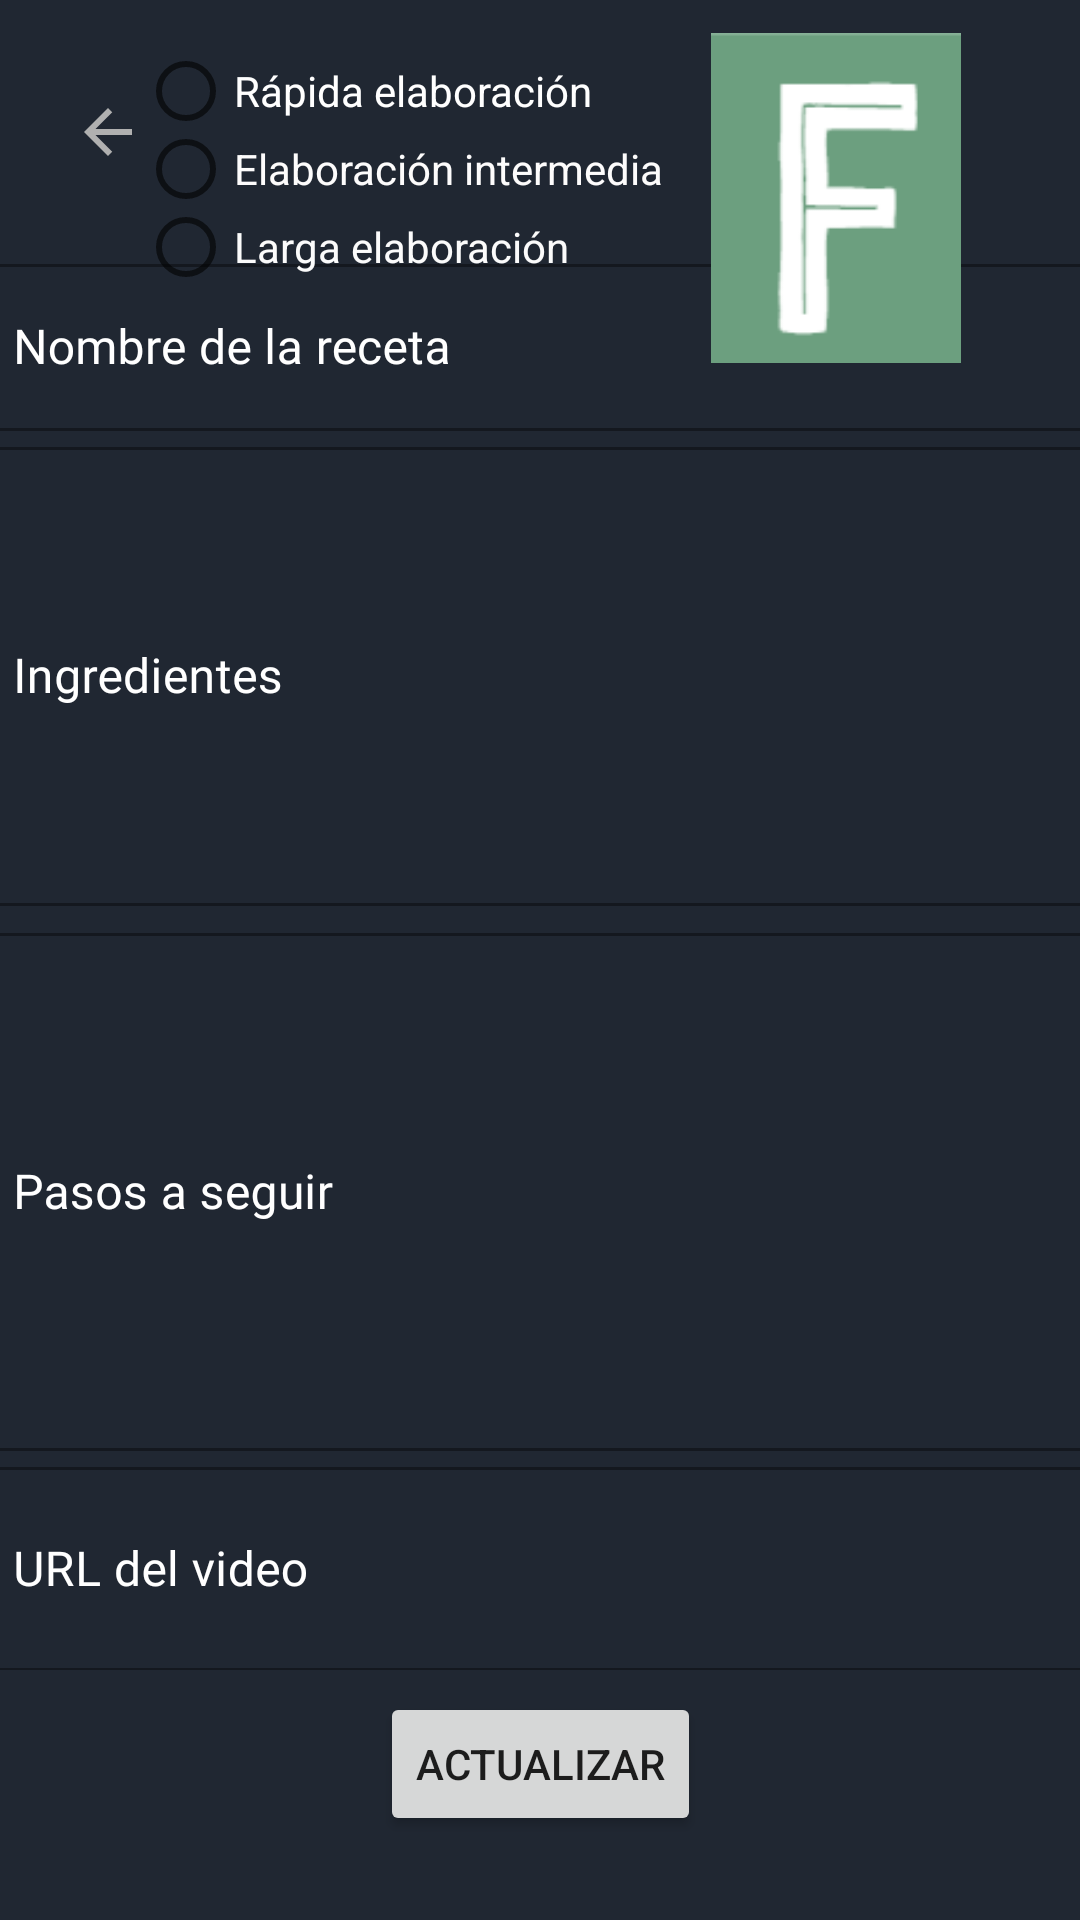

Write the Android layout XML for this screen, with the resource values it uses.
<!-- AndroidManifest.xml: application theme Theme.Comidita3 -->
<!-- res/layout/fragment_modificar_receta.xml -->
<?xml version="1.0" encoding="utf-8"?>
<androidx.constraintlayout.widget.ConstraintLayout xmlns:android="http://schemas.android.com/apk/res/android"
    xmlns:app="http://schemas.android.com/apk/res-auto"
    xmlns:tools="http://schemas.android.com/tools"
    android:id="@+id/frameLayout9"
    android:layout_width="match_parent"
    android:layout_height="match_parent"
    android:background="#202732"
    tools:context=".UI.modificarReceta">

    <LinearLayout
        android:id="@+id/linearLayout"
        android:layout_width="384dp"
        android:layout_height="475dp"
        android:orientation="vertical"
        app:layout_constraintBottom_toBottomOf="parent"
        app:layout_constraintEnd_toEndOf="parent"
        app:layout_constraintStart_toStartOf="parent"
        app:layout_constraintTop_toTopOf="parent">

        <com.google.android.material.textfield.TextInputLayout
            style="@style/Widget.MaterialComponents.TextInputLayout.OutlinedBox"
            android:layout_width="match_parent"
            android:layout_height="wrap_content"
            android:hint="Nombre de la receta"
            android:textColorHint="#FFFFFF">

            <com.google.android.material.textfield.TextInputEditText
                android:id="@+id/editTextNombreRecetaModificar"
                android:layout_width="match_parent"
                android:layout_height="wrap_content"
                android:fontFamily="@font/abel"
                android:inputType="textPersonName"
                android:textColor="#FDFDFD" />

        </com.google.android.material.textfield.TextInputLayout>

        <com.google.android.material.textfield.TextInputLayout
            style="@style/Widget.MaterialComponents.TextInputLayout.OutlinedBox"
            android:layout_width="match_parent"
            android:layout_height="162dp"
            android:hint="Ingredientes"
            android:textColorHint="#FFFFFF">

            <com.google.android.material.textfield.TextInputEditText
                android:id="@+id/editTextIngredientesRecetaModificar"
                android:layout_width="match_parent"
                android:layout_height="153dp"
                android:fontFamily="@font/abel"
                android:inputType="textMultiLine"
                android:textColor="#FFFFFF"
                android:textColorHint="#F8F5F5" />


        </com.google.android.material.textfield.TextInputLayout>

        <com.google.android.material.textfield.TextInputLayout
            style="@style/Widget.MaterialComponents.TextInputLayout.OutlinedBox"
            android:layout_width="match_parent"
            android:layout_height="178dp"
            android:hint="Pasos a seguir"
            android:textColorHint="#FFFFFF">

            <com.google.android.material.textfield.TextInputEditText
                android:id="@+id/editTextPasosRecetaModificar"
                android:layout_width="match_parent"
                android:layout_height="match_parent"
                android:fontFamily="@font/abel"
                android:inputType="textMultiLine"
                android:textColor="#FFFFFF"
                android:textColorHint="#F8F5F5" />

        </com.google.android.material.textfield.TextInputLayout>

        <com.google.android.material.textfield.TextInputLayout
            style="@style/Widget.MaterialComponents.TextInputLayout.OutlinedBox"
            android:layout_width="match_parent"
            android:layout_height="73dp"
            android:hint="URL del video"
            android:textColorHint="#FFFFFF">

            <com.google.android.material.textfield.TextInputEditText
                android:id="@+id/editTextURLRecetaModificar"
                android:layout_width="match_parent"
                android:layout_height="68dp"
                android:fontFamily="@font/abel"
                android:inputType="textMultiLine"
                android:textColor="#FFFFFF"
                android:textColorHint="#F8F5F5" />

        </com.google.android.material.textfield.TextInputLayout>


    </LinearLayout>

    <Button
        android:id="@+id/buttonRecetaModificarGuardar"
        android:layout_width="wrap_content"
        android:layout_height="wrap_content"
        android:layout_marginBottom="28dp"
        android:text="Actualizar"
        app:layout_constraintBottom_toBottomOf="parent"
        app:layout_constraintEnd_toEndOf="parent"
        app:layout_constraintStart_toStartOf="parent"
        app:layout_constraintTop_toBottomOf="@+id/linearLayout"
        app:layout_constraintVertical_bias="1.0" />

    <ImageView
        android:id="@+id/imageViewSalirRecetaModificar"
        android:layout_width="wrap_content"
        android:layout_height="wrap_content"
        android:layout_marginStart="24dp"
        android:src="@drawable/ic_baseline_arrow_back_24"
        app:layout_constraintBottom_toBottomOf="parent"
        app:layout_constraintEnd_toStartOf="@+id/imageViewRecetaModificar"
        app:layout_constraintHorizontal_bias="0.0"
        app:layout_constraintStart_toStartOf="parent"
        app:layout_constraintTop_toTopOf="parent"
        app:layout_constraintVertical_bias="0.052" />

    <ImageView
        android:id="@+id/imageViewRecetaModificar"
        android:layout_width="126dp"
        android:layout_height="110dp"
        android:src="@drawable/verde"
        app:layout_constraintBottom_toBottomOf="parent"
        app:layout_constraintEnd_toEndOf="parent"
        app:layout_constraintHorizontal_bias="0.921"
        app:layout_constraintStart_toStartOf="parent"
        app:layout_constraintTop_toTopOf="parent"
        app:layout_constraintVertical_bias="0.021" />

    <RadioGroup
        android:layout_width="207dp"
        android:layout_height="77dp"
        app:layout_constraintBottom_toBottomOf="parent"
        app:layout_constraintEnd_toEndOf="parent"
        app:layout_constraintHorizontal_bias="0.3"
        app:layout_constraintStart_toStartOf="parent"
        app:layout_constraintTop_toTopOf="parent"
        app:layout_constraintVertical_bias="0.031">

        <RadioButton
            android:id="@+id/radioButtonRapidoModificar"
            android:layout_width="match_parent"
            android:layout_height="26dp"
            android:text="Rápida elaboración"
            android:textColor="#FFFFFF" />

        <RadioButton
            android:id="@+id/radioButtonButtonIntermedioModificar"
            android:layout_width="match_parent"
            android:layout_height="26dp"
            android:text="Elaboración intermedia"
            android:textColor="#FDFCFC" />

        <RadioButton
            android:id="@+id/radioButtonLargoModificar"
            android:layout_width="match_parent"
            android:layout_height="26dp"
            android:text="Larga elaboración"
            android:textColor="#FBFBFB" />
    </RadioGroup>


</androidx.constraintlayout.widget.ConstraintLayout>
<!-- resources referenced by this layout -->
<resources>
  <!-- drawable ic_baseline_arrow_back_24 (drawable) -->
  <vector android:autoMirrored="true" android:height="24dp"
      android:tint="#B0B0B0" android:viewportHeight="24"
      android:viewportWidth="24" android:width="24dp" xmlns:android="http://schemas.android.com/apk/res/android">
      <path android:fillColor="@android:color/white" android:pathData="M20,11H7.83l5.59,-5.59L12,4l-8,8 8,8 1.41,-1.41L7.83,13H20v-2z"/>
  </vector>
  <!-- drawable verde: png bitmap (drawable-v24, 1661 bytes) -->
  <style name="Theme.Comidita3" parent="Theme.MaterialComponents.Light.NoActionBar">
          
          <item name="colorPrimary">@color/verdeLogo</item>
          <item name="colorPrimaryVariant">@color/purple_700</item>
          <item name="colorOnPrimary">@color/white</item>
          
          <item name="colorSecondary">@color/teal_200</item>
          <item name="colorSecondaryVariant">@color/teal_700</item>
          <item name="colorOnSecondary">@color/black</item>
          
          <item name="android:statusBarColor" tools:targetApi="l">?attr/colorPrimaryVariant</item>
          
      </style>
  <color name="verdeLogo">#4CAA6F</color>
  <color name="purple_700">#FF3700B3</color>
  <color name="white">#FFFFFFFF</color>
  <color name="teal_200">#FF03DAC5</color>
  <color name="teal_700">#FF018786</color>
  <color name="black">#FF000000</color>
</resources>
